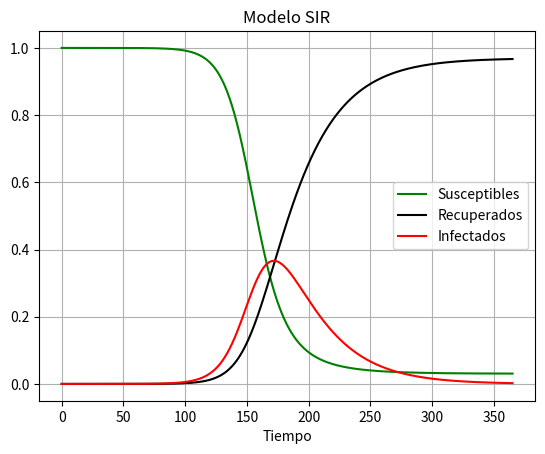

Recreate this plot in Python.
# -*- coding: utf-8 -*-
"""
Created on Wed Apr 22 10:54:45 2020

@author: Alumno
"""

import scipy.integrate as spi
import numpy as np
import matplotlib.pyplot as plt
'''tamaño poblacional'''
N=1#número de la población
tau=0.6#prob de infectar dado el contacto
C=1/5#frecuencia de los contactos
d=30#duración de la infectividad

beta=tau*C
nu=1/d
R_0=beta/nu

'''condiciones iniciales'''
TS=1
ND=365
I0=1e-6
S0=1-I0
INPUT = (S0, I0, 0.0)

'''Ec diferencial'''
def diff_eqs(INP,t):
    Y=np.zeros((3))
    V = INP
    Y[0] = - beta * V[0] * V[1]
    Y[1] = beta * V[0] * V[1] - nu * V[1]
    Y[2] = nu * V[1]
    return Y   # For odeint

t_start = 0.0; t_end = ND; t_inc = TS
t_range = np.arange(t_start, t_end+t_inc, t_inc)
RES = spi.odeint(diff_eqs,INPUT,t_range)
print('R_0:')
print(beta/nu)
#Gráfica
plt.plot(RES[:,0]*N, '-g', label='Susceptibles')
plt.plot(RES[:,2]*N, '-k', label='Recuperados')
plt.plot(RES[:,1]*N, '-r', label='Infectados')
plt.legend(loc=0)
plt.title('Modelo SIR')
plt.xlabel('Tiempo')
plt.grid()
'''guardamos la imagen'''
#plt.savefig('sirpy')
